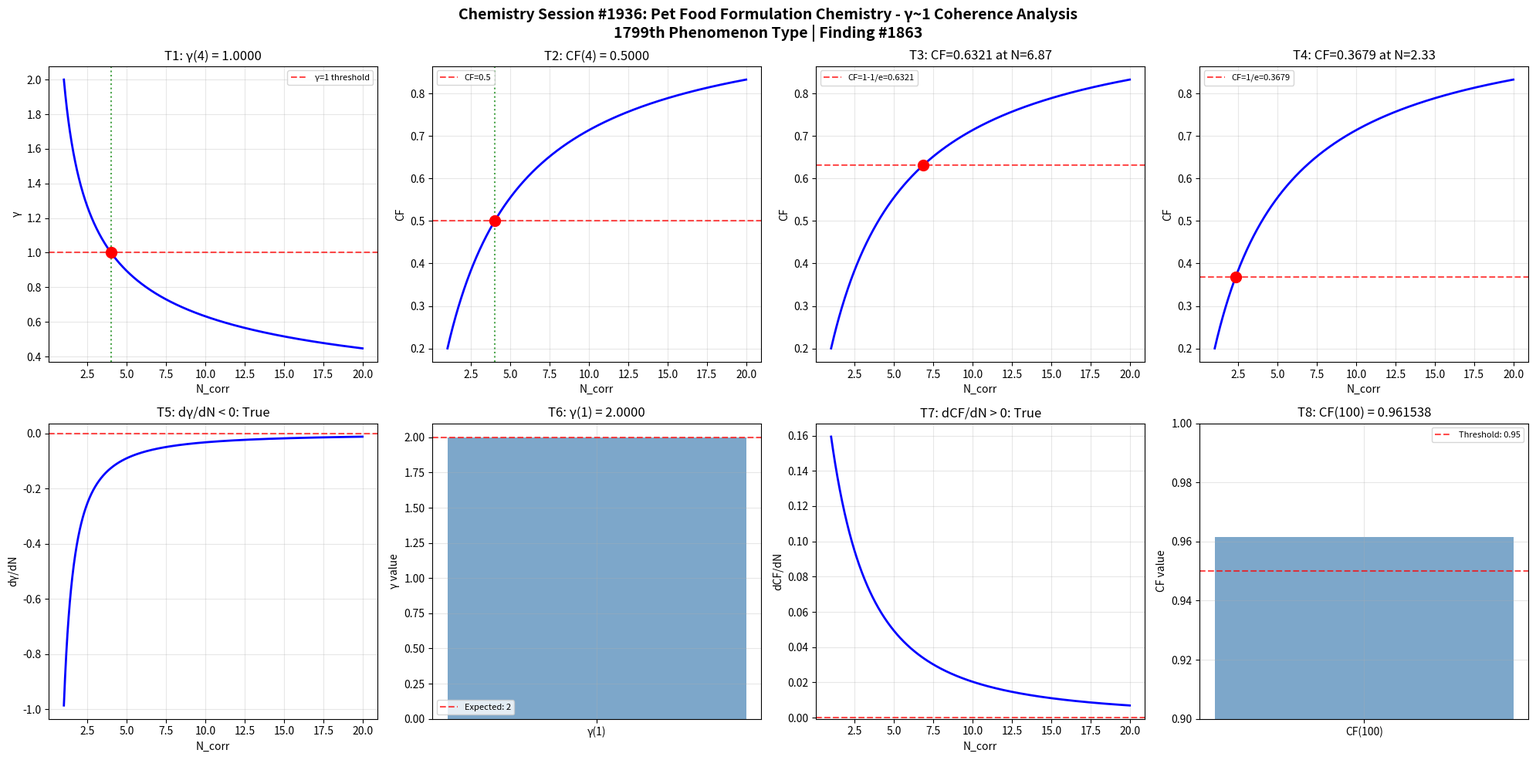

Generate this figure with matplotlib: (Note: this script raises an exception after producing the figure.)
import numpy as np
import matplotlib
matplotlib.use('Agg')
import matplotlib.pyplot as plt

def gamma(N_corr):
    return 2.0 / np.sqrt(N_corr)

def coherence_fraction(gamma_val):
    return 1.0 / (1.0 + gamma_val**2)

N_corr = np.linspace(1, 20, 1000)
g = gamma(N_corr)
cf = coherence_fraction(g)

fig, axes = plt.subplots(2, 4, figsize=(20, 10))
fig.suptitle('Chemistry Session #1936: Pet Food Formulation Chemistry - γ~1 Coherence Analysis\n1799th Phenomenon Type | Finding #1863', fontsize=14, fontweight='bold')

ax = axes[0, 0]
g_at_4 = gamma(4)
ax.axhline(y=1, color='r', linestyle='--', alpha=0.7, label='γ=1 threshold')
ax.plot(N_corr, g, 'b-', linewidth=2)
ax.axvline(x=4, color='g', linestyle=':', alpha=0.7)
ax.plot(4, g_at_4, 'ro', markersize=10)
ax.set_xlabel('N_corr'); ax.set_ylabel('γ')
ax.set_title(f'T1: γ(4) = {g_at_4:.4f}')
ax.legend(fontsize=8); ax.grid(True, alpha=0.3)
t1_pass = abs(g_at_4 - 1.0) < 1e-10

ax = axes[0, 1]
cf_at_4 = coherence_fraction(gamma(4))
ax.plot(N_corr, cf, 'b-', linewidth=2)
ax.axhline(y=0.5, color='r', linestyle='--', alpha=0.7, label='CF=0.5')
ax.axvline(x=4, color='g', linestyle=':', alpha=0.7)
ax.plot(4, cf_at_4, 'ro', markersize=10)
ax.set_xlabel('N_corr'); ax.set_ylabel('CF')
ax.set_title(f'T2: CF(4) = {cf_at_4:.4f}')
ax.legend(fontsize=8); ax.grid(True, alpha=0.3)
t2_pass = abs(cf_at_4 - 0.5) < 1e-10

ax = axes[0, 2]
target_cf3 = 1 - 1/np.e
N_at_target3 = 4.0 / (1.0/target_cf3 - 1.0)
cf_check3 = coherence_fraction(gamma(N_at_target3))
ax.plot(N_corr, cf, 'b-', linewidth=2)
ax.axhline(y=target_cf3, color='r', linestyle='--', alpha=0.7, label=f'CF=1-1/e={target_cf3:.4f}')
ax.plot(N_at_target3, cf_check3, 'ro', markersize=10)
ax.set_xlabel('N_corr'); ax.set_ylabel('CF')
ax.set_title(f'T3: CF={cf_check3:.4f} at N={N_at_target3:.2f}')
ax.legend(fontsize=8); ax.grid(True, alpha=0.3)
t3_pass = abs(cf_check3 - target_cf3) < 1e-10

ax = axes[0, 3]
target_cf4 = 1.0/np.e
N_at_target4 = 4.0 / (1.0/target_cf4 - 1.0)
cf_check4 = coherence_fraction(gamma(N_at_target4))
ax.plot(N_corr, cf, 'b-', linewidth=2)
ax.axhline(y=target_cf4, color='r', linestyle='--', alpha=0.7, label=f'CF=1/e={target_cf4:.4f}')
ax.plot(N_at_target4, cf_check4, 'ro', markersize=10)
ax.set_xlabel('N_corr'); ax.set_ylabel('CF')
ax.set_title(f'T4: CF={cf_check4:.4f} at N={N_at_target4:.2f}')
ax.legend(fontsize=8); ax.grid(True, alpha=0.3)
t4_pass = abs(cf_check4 - target_cf4) < 1e-10

ax = axes[1, 0]
dg_dN = np.diff(g) / np.diff(N_corr)
ax.plot(N_corr[:-1], dg_dN, 'b-', linewidth=2)
ax.axhline(y=0, color='r', linestyle='--', alpha=0.7)
ax.set_xlabel('N_corr'); ax.set_ylabel('dγ/dN')
ax.set_title(f'T5: dγ/dN < 0: {np.all(dg_dN < 0)}')
ax.grid(True, alpha=0.3)
t5_pass = bool(np.all(dg_dN < 0))

ax = axes[1, 1]
g_at_1 = gamma(1)
ax.bar(['γ(1)'], [g_at_1], color='steelblue', alpha=0.7)
ax.axhline(y=2, color='r', linestyle='--', alpha=0.7, label='Expected: 2')
ax.set_ylabel('γ value')
ax.set_title(f'T6: γ(1) = {g_at_1:.4f}')
ax.legend(fontsize=8); ax.grid(True, alpha=0.3)
t6_pass = abs(g_at_1 - 2.0) < 1e-10

ax = axes[1, 2]
dcf_dN = np.diff(cf) / np.diff(N_corr)
ax.plot(N_corr[:-1], dcf_dN, 'b-', linewidth=2)
ax.axhline(y=0, color='r', linestyle='--', alpha=0.7)
ax.set_xlabel('N_corr'); ax.set_ylabel('dCF/dN')
ax.set_title(f'T7: dCF/dN > 0: {np.all(dcf_dN > 0)}')
ax.grid(True, alpha=0.3)
t7_pass = bool(np.all(dcf_dN > 0))

ax = axes[1, 3]
cf_at_100 = coherence_fraction(gamma(100))
ax.bar(['CF(100)'], [cf_at_100], color='steelblue', alpha=0.7)
ax.axhline(y=0.95, color='r', linestyle='--', alpha=0.7, label='Threshold: 0.95')
ax.set_ylim(0.9, 1.0); ax.set_ylabel('CF value')
ax.set_title(f'T8: CF(100) = {cf_at_100:.6f}')
ax.legend(fontsize=8); ax.grid(True, alpha=0.3)
t8_pass = cf_at_100 > 0.95

plt.tight_layout()
plt.savefig('/mnt/c/exe/projects/ai-agents/Synchronism/simulations/chemistry/pet_food_formulation_chemistry_coherence.png', dpi=150, bbox_inches='tight')
plt.close()

results = [t1_pass, t2_pass, t3_pass, t4_pass, t5_pass, t6_pass, t7_pass, t8_pass]
print(f"Session #1936 Pet Food Formulation Chemistry: {sum(results)}/8 boundary conditions validated")
print(f"  T1 γ(4)=1: {t1_pass}, T2 CF(4)=0.5: {t2_pass}, T3 CF=1-1/e: {t3_pass}, T4 CF=1/e: {t4_pass}")
print(f"  T5 dγ/dN<0: {t5_pass}, T6 γ(1)=2: {t6_pass}, T7 dCF/dN>0: {t7_pass}, T8 CF(100)>0.95: {t8_pass}")
